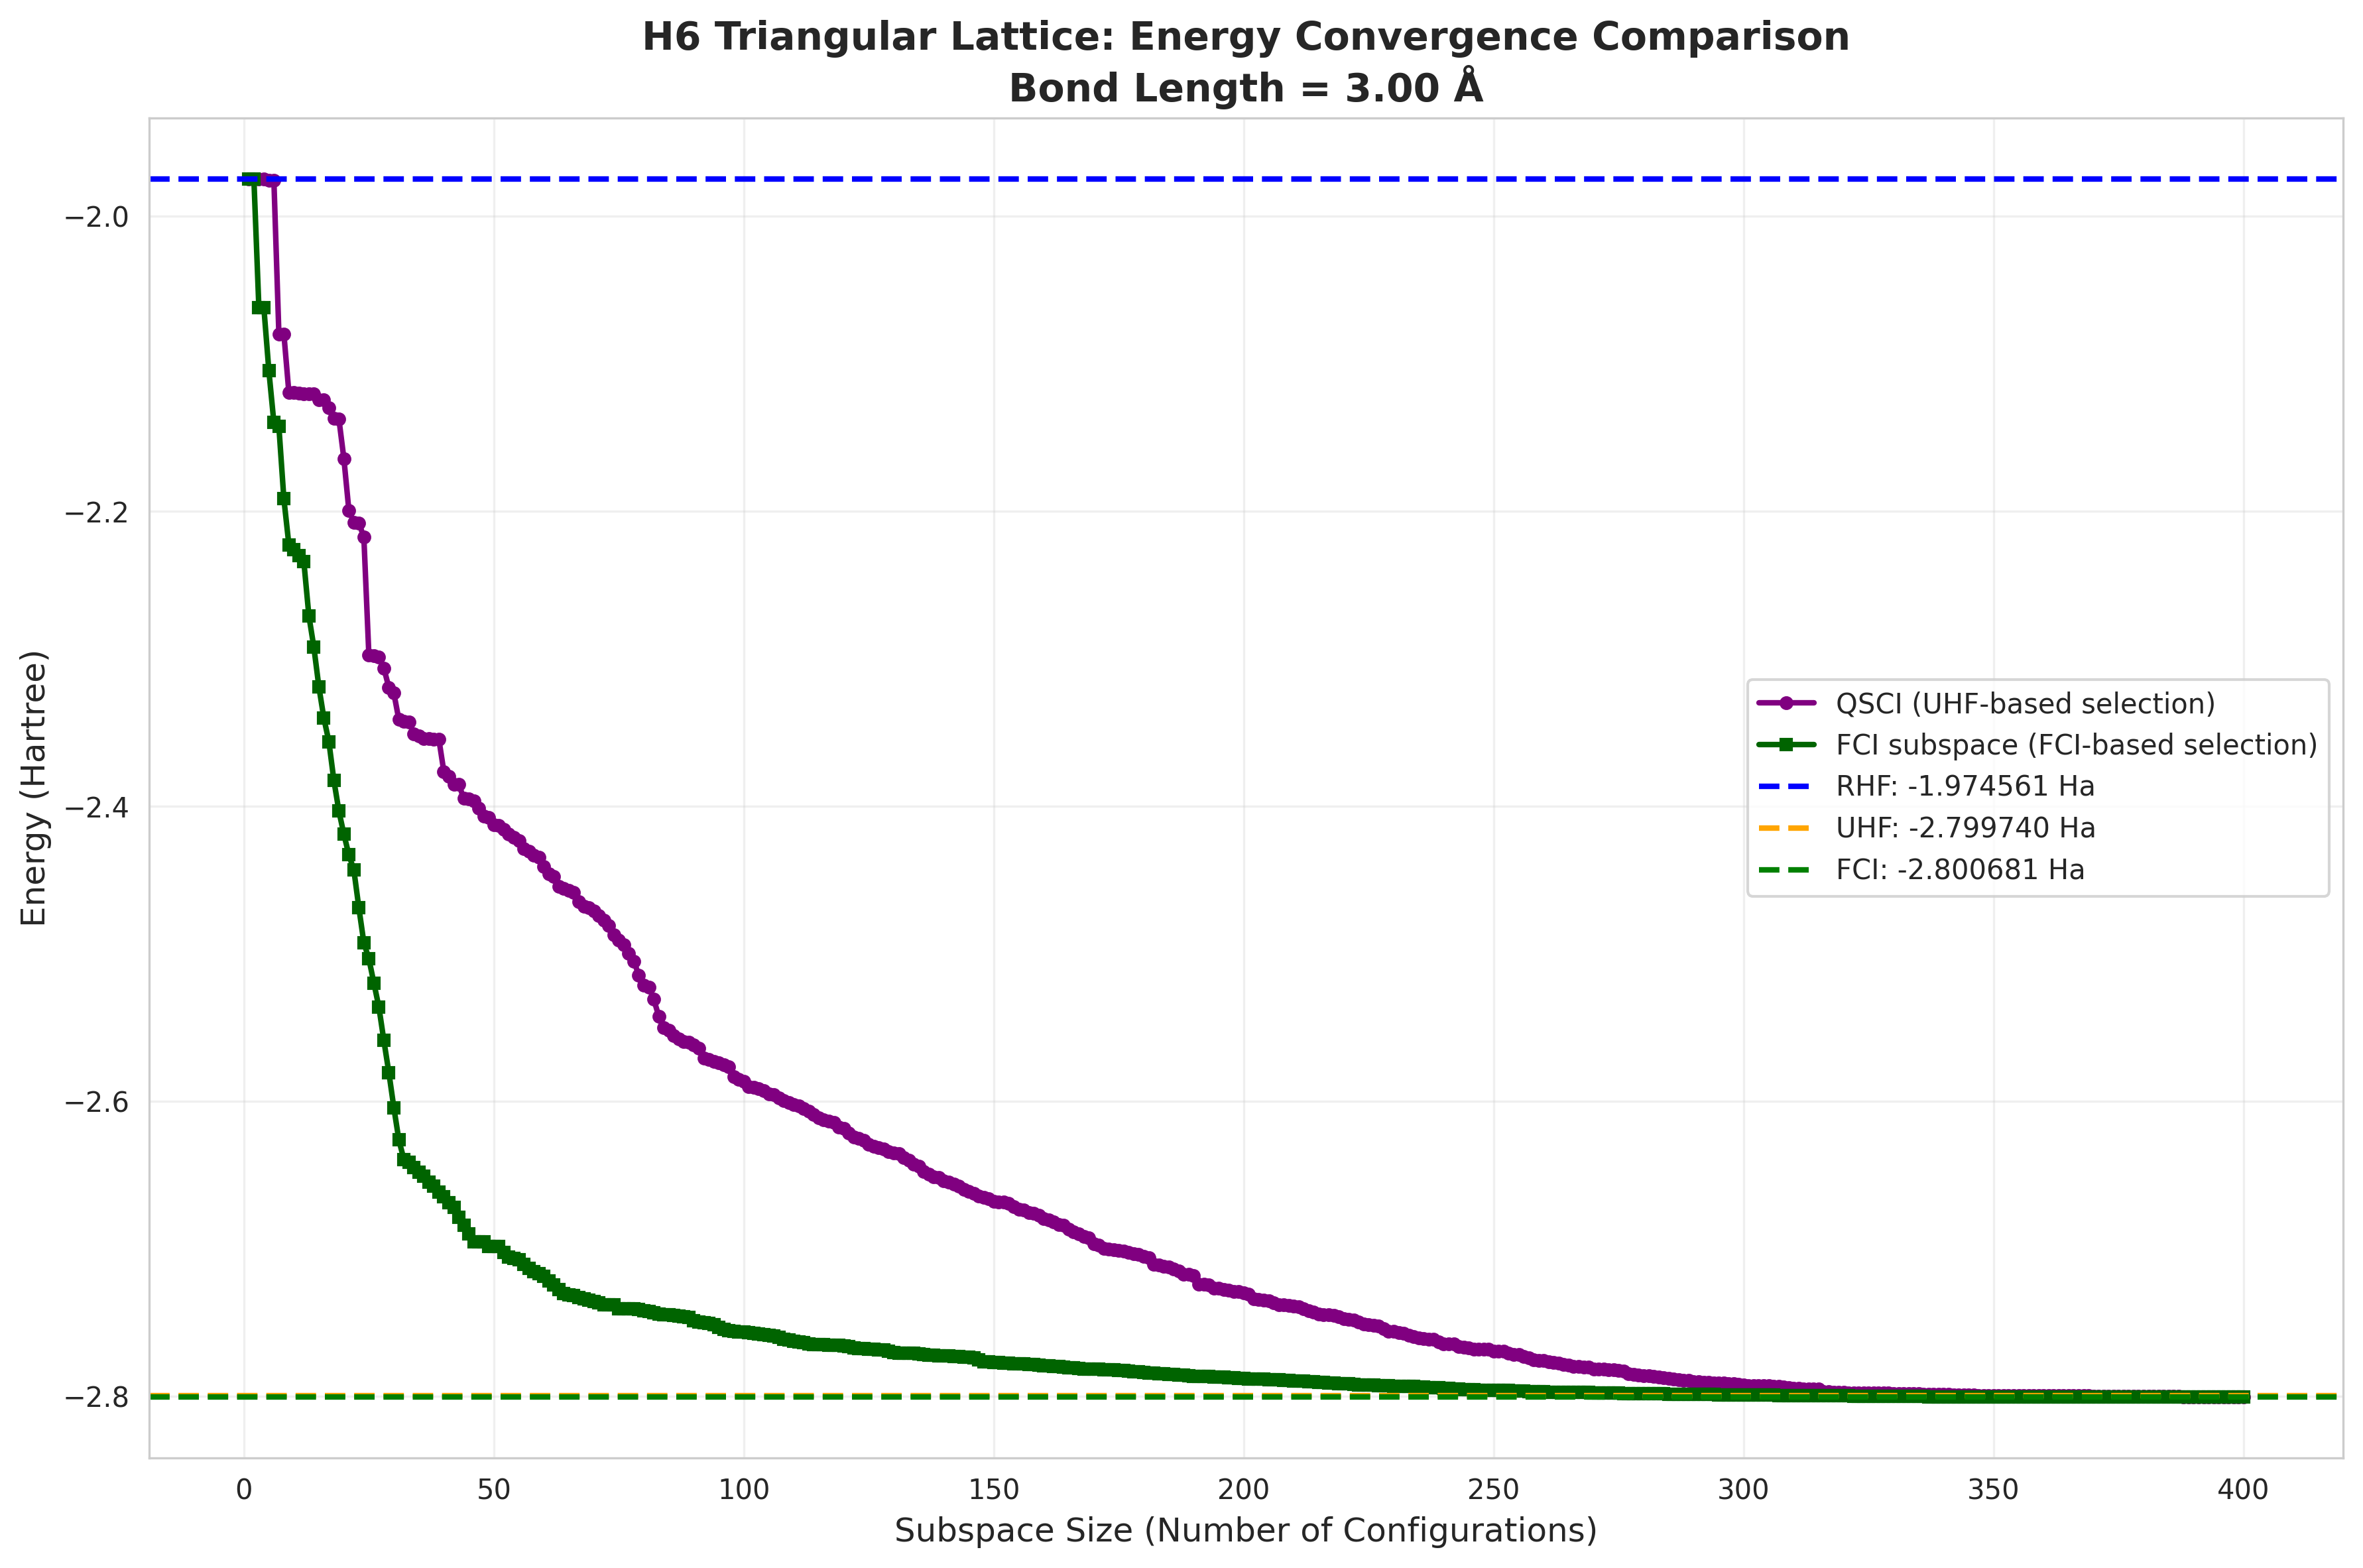

The data file committed next to this chart (first rows):
subspace_size, qsci_energy, fci_subspace_energy, mean_sample_number
1, -1.975, -1.975, 55.51
2, -1.975, -1.975, 59.71
3, -1.975, -2.062, 70.37
4, -1.975, -2.062, 72.9
5, -1.975, -2.105, 74.44
6, -1.975, -2.14, 76.75
7, -2.08, -2.143, 77.09
8, -2.08, -2.192, 78.42
9, -2.12, -2.223, 80.07
10, -2.12, -2.226, 81.7
11, -2.12, -2.23, 82.56
12, -2.12, -2.234, 84.9
13, -2.12, -2.271, 92.42
14, -2.12, -2.292, 94.36
15, -2.124, -2.319, 96.33
16, -2.124, -2.34, 96.67
17, -2.13, -2.356, 97.3
18, -2.137, -2.382, 99.89
19, -2.137, -2.403, 101.2
20, -2.164, -2.419, 103.4
21, -2.199, -2.433, 103.6
22, -2.207, -2.443, 104
23, -2.208, -2.469, 106.6
24, -2.218, -2.493, 107.3
25, -2.297, -2.503, 109.6
26, -2.298, -2.52, 111.5
27, -2.299, -2.536, 113
28, -2.306, -2.559, 113.8
29, -2.32, -2.581, 113.9
30, -2.323, -2.604, 117.4
31, -2.341, -2.626, 122.1
32, -2.343, -2.639, 122.4
33, -2.343, -2.642, 122.6
34, -2.351, -2.645, 131.2
35, -2.352, -2.648, 133.8
36, -2.354, -2.651, 134
37, -2.354, -2.655, 134.3
38, -2.354, -2.658, 138.1
39, -2.354, -2.662, 140.1
40, -2.377, -2.665, 141.8
41, -2.38, -2.669, 142.2
42, -2.385, -2.672, 142.3
43, -2.385, -2.679, 144.2
44, -2.395, -2.684, 147.3
45, -2.395, -2.69, 147.9
46, -2.397, -2.695, 153
47, -2.401, -2.695, 153.4
48, -2.407, -2.695, 154.4
49, -2.407, -2.698, 157.7
50, -2.413, -2.699, 158
51, -2.413, -2.699, 162
52, -2.416, -2.702, 165
53, -2.419, -2.705, 166.1
54, -2.421, -2.706, 167.5
55, -2.423, -2.708, 173.4
56, -2.429, -2.71, 174
57, -2.431, -2.713, 174
58, -2.433, -2.716, 180.3
59, -2.434, -2.717, 183.7
60, -2.441, -2.719, 184
... 340 more rows
